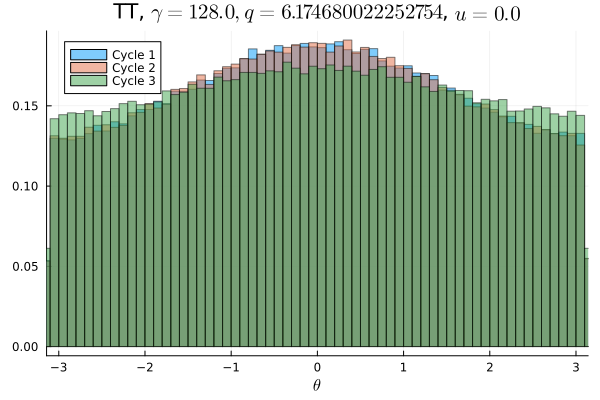

The table this chart was drawn from, first rows:
Cycle 1, Cycle 2, Cycle 3
0.008153, 0.008053, 0.009181
0.008031, 0.008222, 0.008822
0.008016, 0.008184, 0.008925
0.008297, 0.008184, 0.009178
0.007991, 0.008228, 0.009178
0.0082, 0.008256, 0.009309
0.00815, 0.00825, 0.009028
0.008363, 0.008591, 0.009234
0.008466, 0.008613, 0.009122
0.008563, 0.008434, 0.008994
0.008491, 0.008619, 0.009341
0.008544, 0.008563, 0.009066
0.008791, 0.008547, 0.009362
0.008844, 0.008709, 0.009359
0.008684, 0.008678, 0.00955
0.009134, 0.009019, 0.009544
0.008822, 0.009384, 0.00945
0.009388, 0.009081, 0.009656
0.009334, 0.009541, 0.009406
0.009466, 0.009306, 0.009638
0.009575, 0.009384, 0.009634
0.009562, 0.009669, 0.009816
0.009475, 0.009328, 0.009881
0.01, 0.01009, 0.009881
0.01001, 0.01014, 0.009909
0.009991, 0.01, 0.01001
0.01019, 0.01026, 0.01033
0.01008, 0.01036, 0.01026
0.01039, 0.0107, 0.01007
0.01038, 0.0102, 0.009984
0.01047, 0.01055, 0.01022
0.0106, 0.01063, 0.01072
0.01086, 0.01089, 0.01033
0.01095, 0.01106, 0.01034
0.01089, 0.01109, 0.01043
0.01113, 0.01116, 0.01044
0.01123, 0.01125, 0.01088
0.01144, 0.01138, 0.01067
0.01161, 0.01112, 0.01072
0.01136, 0.01136, 0.01098
0.0118, 0.01158, 0.01054
0.01149, 0.01158, 0.01082
0.01174, 0.01161, 0.01088
0.01168, 0.01151, 0.01077
0.01154, 0.01173, 0.011
0.01165, 0.01185, 0.01109
0.01197, 0.01193, 0.01082
0.01169, 0.0117, 0.01062
0.01172, 0.01164, 0.01117
0.01183, 0.01198, 0.0107
0.01173, 0.01196, 0.01074
0.01178, 0.01174, 0.01117
0.01179, 0.01149, 0.0109
0.01172, 0.01162, 0.01095
0.01196, 0.01195, 0.01069
0.01184, 0.01182, 0.01112
0.01136, 0.01166, 0.01075
0.01155, 0.01168, 0.0108
0.01154, 0.01173, 0.01069
0.01154, 0.01172, 0.01063
... 40 more rows
